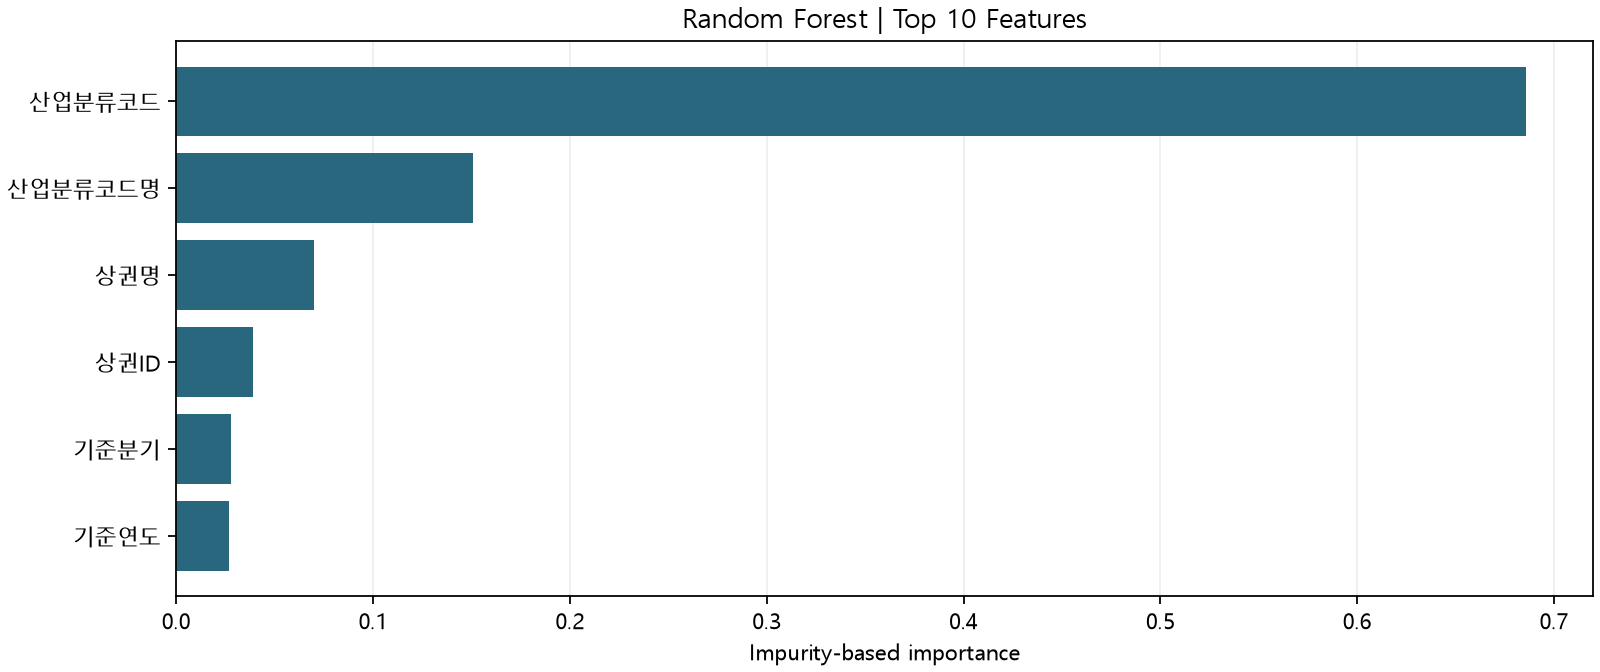

Source data for this figure (header and first rows):
feature, importance
산업분류코드, 0.6857
산업분류코드명, 0.1508
상권명, 0.06992
상권ID, 0.03891
기준분기, 0.0277
기준연도, 0.02697
